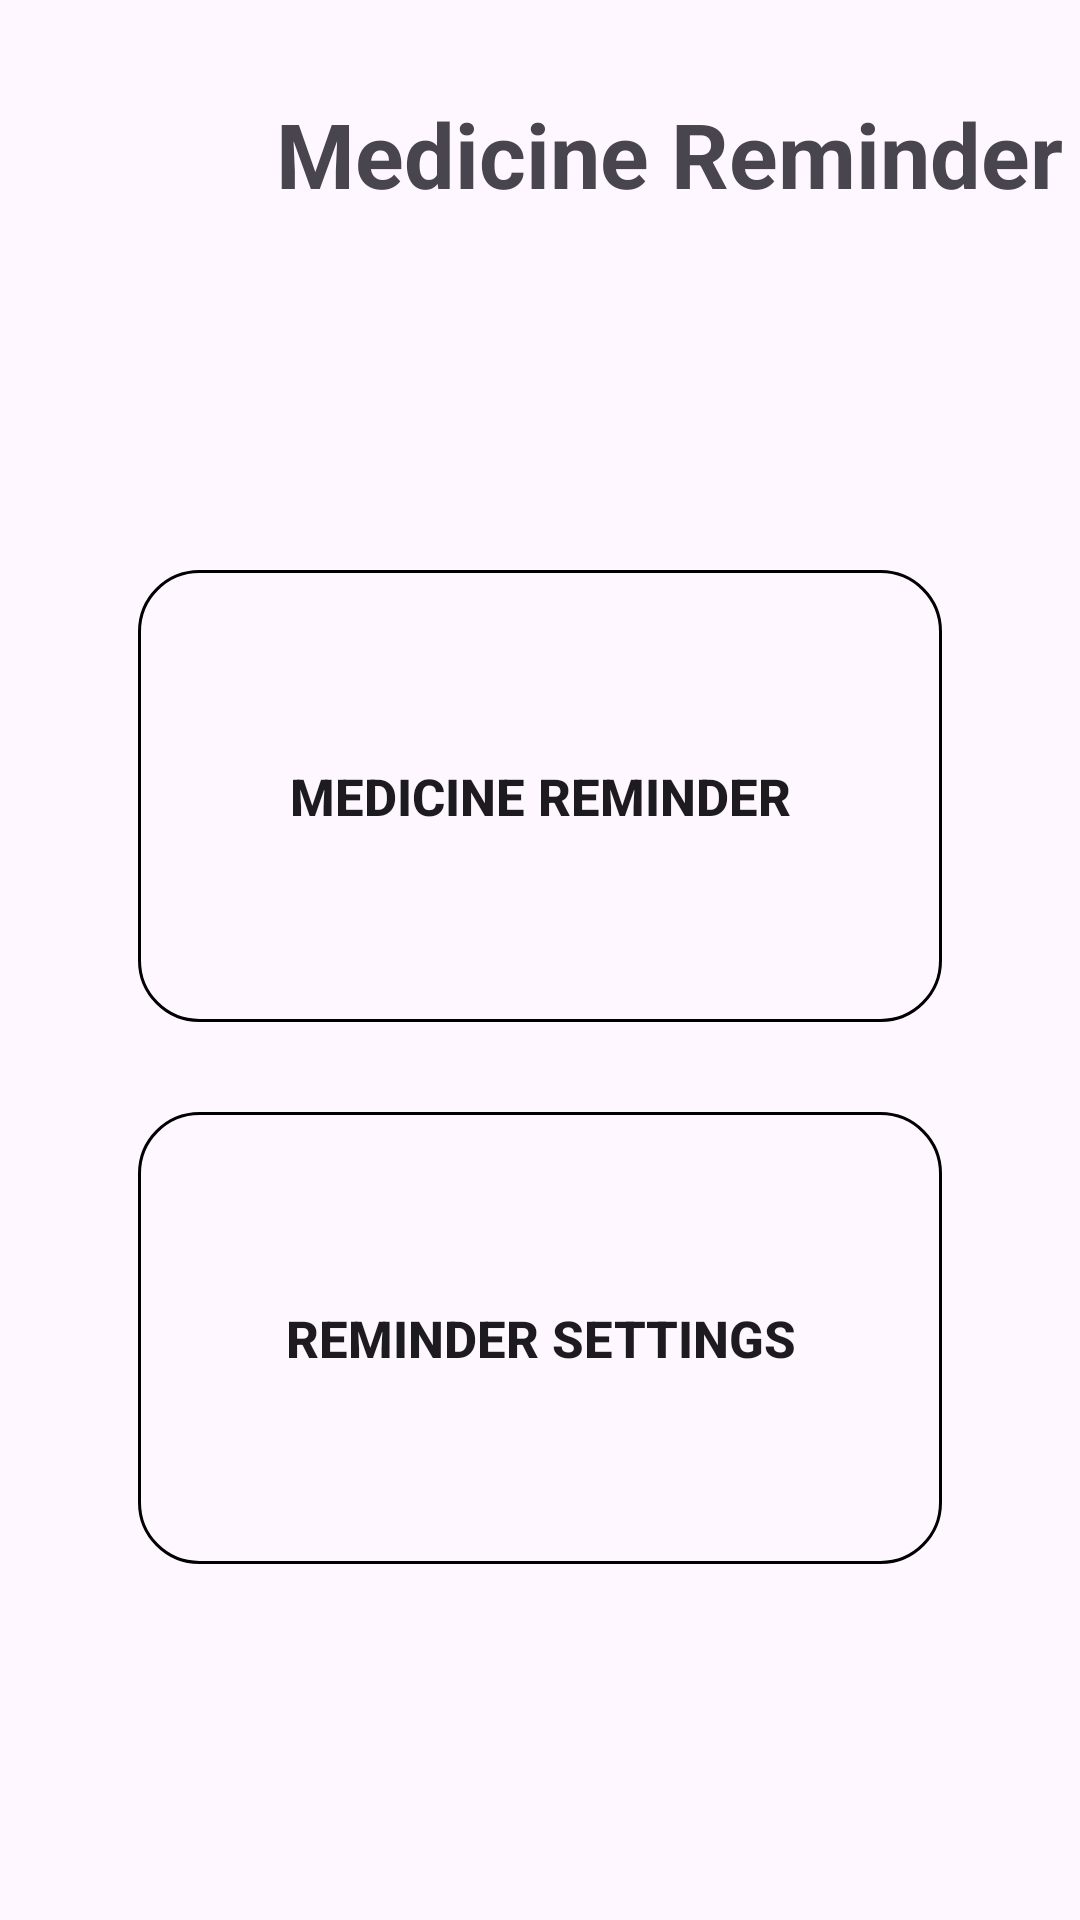

Write the Android layout XML for this screen, with the resource values it uses.
<!-- AndroidManifest.xml: application theme Theme.MedicineReminder -->
<!-- res/layout/fragment_home.xml -->
<?xml version="1.0" encoding="utf-8"?>
<androidx.constraintlayout.widget.ConstraintLayout xmlns:android="http://schemas.android.com/apk/res/android"
    xmlns:app="http://schemas.android.com/apk/res-auto"
    xmlns:tools="http://schemas.android.com/tools"
    android:layout_width="match_parent"
    android:layout_height="match_parent"
    tools:context=".HomeFragment"
    android:background="?backgroundColor">

    <ImageView
        android:id="@+id/imageView"
        android:layout_width="70dp"
        android:layout_height="70dp"
        android:layout_margin="16dp"
        android:src="@drawable/logo_medicine"
        app:layout_constraintStart_toStartOf="parent"
        app:layout_constraintTop_toTopOf="parent" />

    <TextView
        android:id="@+id/textView2"
        android:layout_width="wrap_content"
        android:layout_height="wrap_content"
        android:layout_gravity="top|center"
        android:text="@string/medicine_reminder_small"
        android:textSize="30sp"
        android:textStyle="bold"
        app:layout_constraintBottom_toBottomOf="@+id/imageView"
        app:layout_constraintEnd_toEndOf="parent"
        app:layout_constraintStart_toEndOf="@+id/imageView"
        app:layout_constraintTop_toTopOf="@+id/imageView" />

    <androidx.constraintlayout.widget.ConstraintLayout
        android:id="@+id/constraintLayout"
        android:layout_width="0dp"
        android:layout_marginHorizontal="16dp"
        android:layout_height="wrap_content"
        android:layout_gravity="center"
        app:layout_constraintBottom_toBottomOf="parent"
        app:layout_constraintEnd_toEndOf="parent"
        app:layout_constraintStart_toStartOf="parent"
        app:layout_constraintTop_toBottomOf="@+id/textView2">

        <androidx.appcompat.widget.AppCompatButton
            android:id="@+id/buttonMedicine"
            android:layout_width="0dp"
            android:layout_height="wrap_content"
            android:paddingVertical="64dp"
            android:layout_margin="30dp"
            android:background="@drawable/home_button_background"
            android:elevation="10dp"
            android:text="@string/medicine_reminder"
            android:textSize="17sp"
            android:textStyle="bold"
            app:layout_constraintEnd_toEndOf="parent"
            app:layout_constraintStart_toStartOf="parent"
            app:layout_constraintTop_toTopOf="parent" />

        <androidx.appcompat.widget.AppCompatButton
            android:id="@+id/buttonSettings"
            android:layout_width="0dp"
            android:layout_height="wrap_content"
            android:paddingVertical="64dp"
            android:layout_margin="30dp"
            android:background="@drawable/home_button_background"
            android:elevation="10dp"
            android:text="@string/reminder_settings_big"
            android:textSize="17sp"
            android:textStyle="bold"
            app:layout_constraintBottom_toBottomOf="parent"
            app:layout_constraintEnd_toEndOf="parent"
            app:layout_constraintStart_toStartOf="parent"
            app:layout_constraintTop_toBottomOf="@+id/buttonMedicine" />

    </androidx.constraintlayout.widget.ConstraintLayout>

</androidx.constraintlayout.widget.ConstraintLayout>
<!-- resources referenced by this layout -->
<resources>
  <!-- drawable home_button_background (drawable) -->
  <?xml version="1.0" encoding="utf-8"?>
  <selector xmlns:android="http://schemas.android.com/apk/res/android">
      <item>
          <shape android:shape="rectangle">
              <corners android:radius="20dp"/>
              <stroke android:width="1dp" android:color="?color"/>
              <solid android:color="?backgroundColor"/>
          </shape>
      </item>
  </selector>
  <string name="medicine_reminder">MEDICINE REMINDER</string>
  <string name="medicine_reminder_small">Medicine Reminder</string>
  <string name="reminder_settings_big">REMINDER SETTINGS</string>
  <style name="Theme.MedicineReminder" parent="Base.Theme.MedicineReminder" />
  <style name="Base.Theme.MedicineReminder" parent="Theme.Material3.DayNight.NoActionBar">
          
          
      </style>
</resources>
